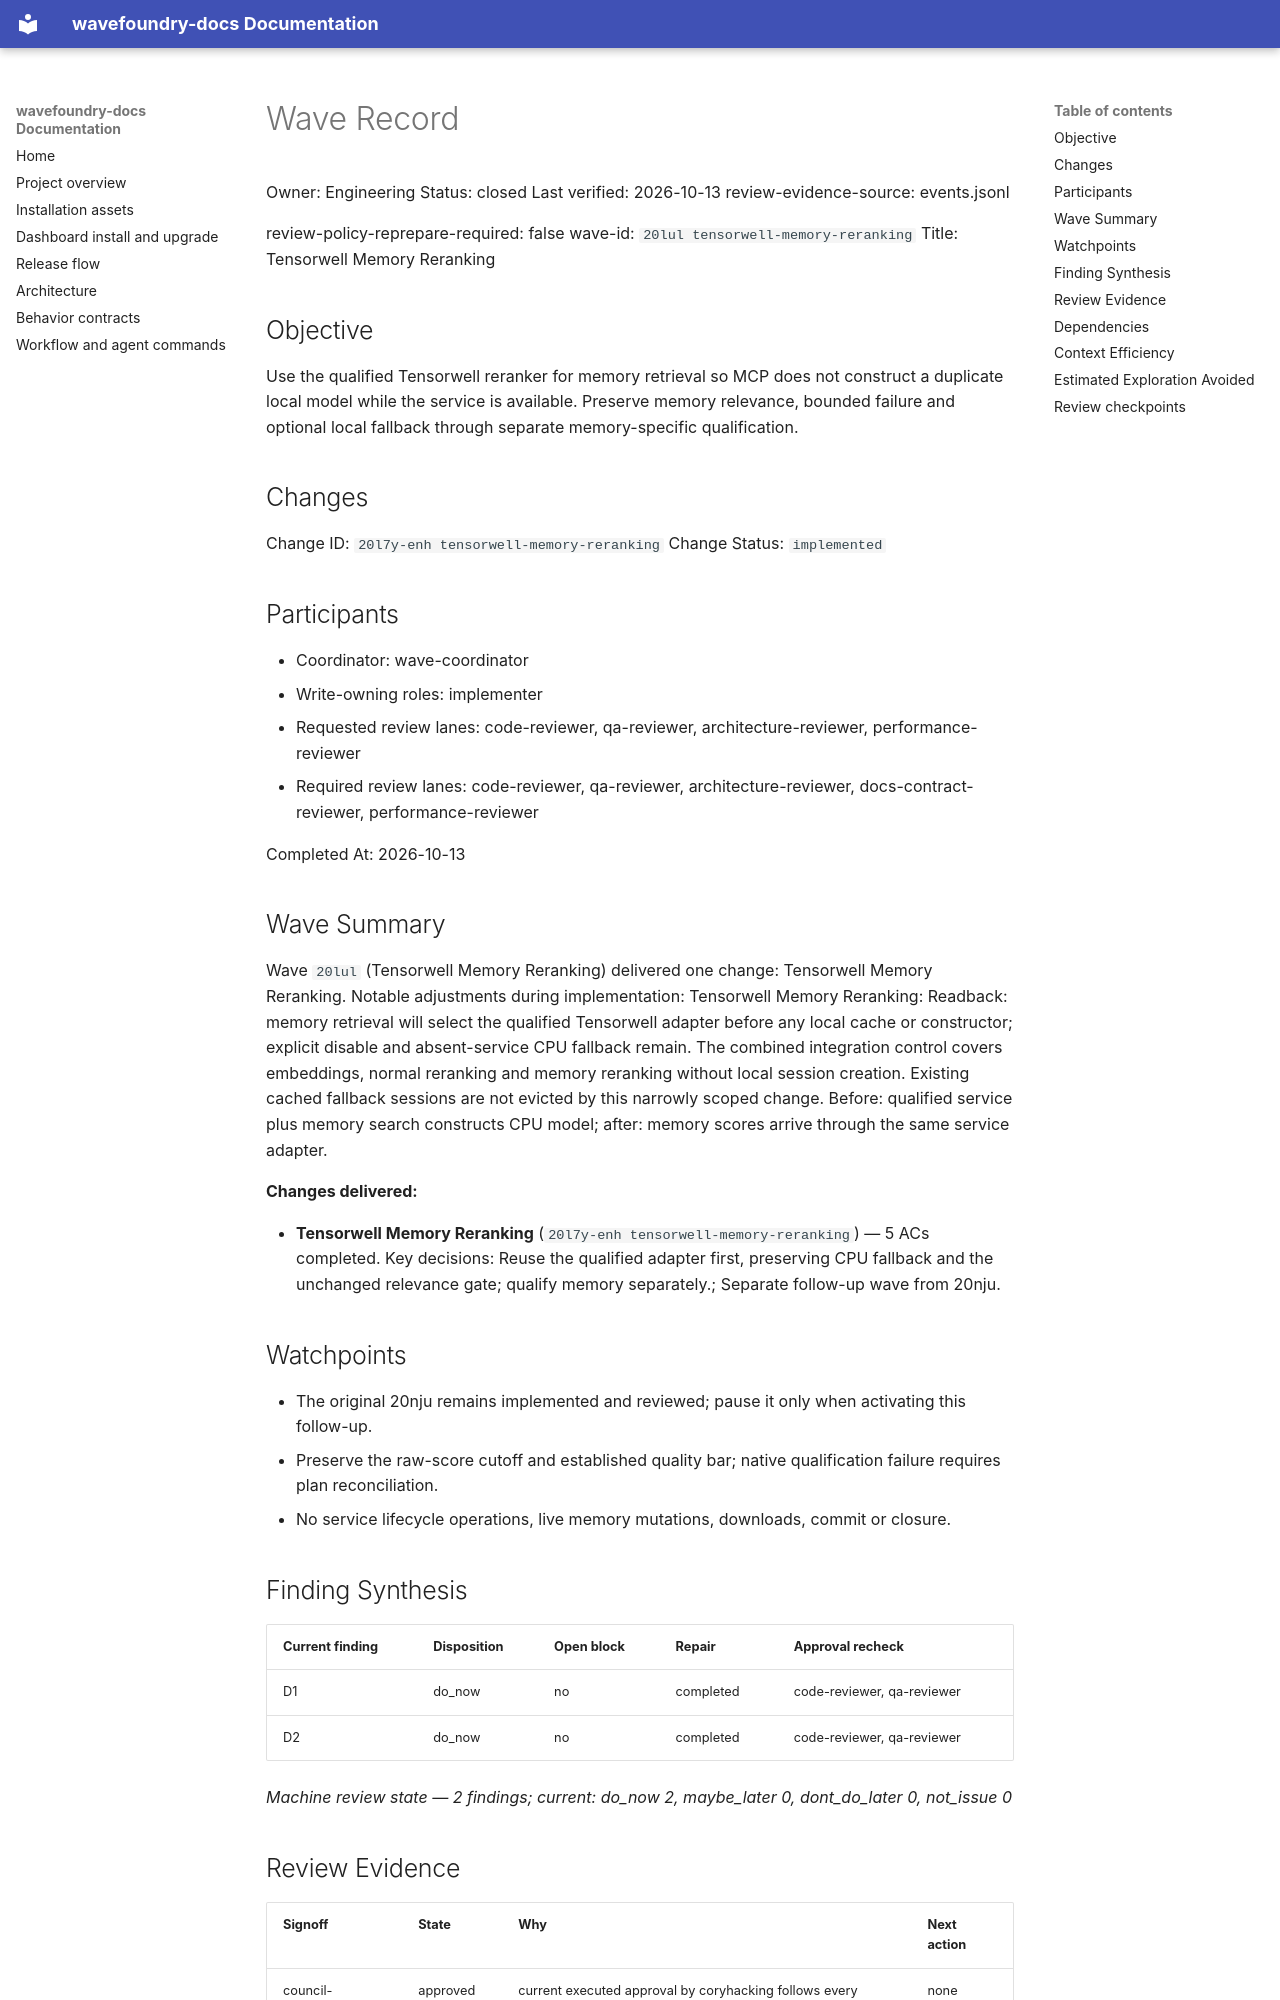

repository: coryhacking/wavefoundry · page: waves/20lul tensorwell-memory-reranking/wave/index.html · generator: mkdocs

# Wave Record

Owner: Engineering
Status: closed
Last verified: 2026-10-13
review-evidence-source: events.jsonl

review-policy-reprepare-required: false
wave-id: `20lul tensorwell-memory-reranking`
Title: Tensorwell Memory Reranking

## Objective

Use the qualified Tensorwell reranker for memory retrieval so MCP does not construct a duplicate local model while the service is available. Preserve memory relevance, bounded failure and optional local fallback through separate memory-specific qualification.

## Changes

Change ID: `20l7y-enh tensorwell-memory-reranking`
Change Status: `implemented`

## Participants

- Coordinator: wave-coordinator
- Write-owning roles: implementer
- Requested review lanes: code-reviewer, qa-reviewer, architecture-reviewer, performance-reviewer
- Required review lanes: code-reviewer, qa-reviewer, architecture-reviewer, docs-contract-reviewer, performance-reviewer

Completed At: 2026-10-13

## Wave Summary

Wave `20lul` (Tensorwell Memory Reranking) delivered one change: Tensorwell Memory Reranking. Notable adjustments during implementation: Tensorwell Memory Reranking: Readback: memory retrieval will select the qualified Tensorwell adapter before any local cache or constructor; explicit disable and absent-service CPU fallback remain. The combined integration control covers embeddings, normal reranking and memory reranking without local session creation. Existing cached fallback sessions are not evicted by this narrowly scoped change. Before: qualified service plus memory search constructs CPU model; after: memory scores arrive through the same service adapter.

**Changes delivered:**

- **Tensorwell Memory Reranking** (`20l7y-enh tensorwell-memory-reranking`) — 5 ACs completed. Key decisions: Reuse the qualified adapter first, preserving CPU fallback and the unchanged relevance gate; qualify memory separately.; Separate follow-up wave from 20nju.
## Watchpoints

- The original 20nju remains implemented and reviewed; pause it only when activating this follow-up.
- Preserve the raw-score cutoff and established quality bar; native qualification failure requires plan reconciliation.
- No service lifecycle operations, live memory mutations, downloads, commit or closure.

## Finding Synthesis

<!-- wave:finding-synthesis begin -->
| Current finding | Disposition | Open block | Repair | Approval recheck |
| --- | --- | --- | --- | --- |
| D1 | do_now | no | completed | code-reviewer, qa-reviewer |
| D2 | do_now | no | completed | code-reviewer, qa-reviewer |

*Machine review state — 2 findings; current: do_now 2, maybe_later 0, dont_do_later 0, not_issue 0*
<!-- wave:finding-synthesis end -->

## Review Evidence

<!-- wave:review-status begin -->
| Signoff | State | Why | Next action |
| --- | --- | --- | --- |
| council-readiness | approved | current executed approval by coryhacking follows every affected repair (local account: coryhacking) | none |
| council-delivery | approved | current executed approval by coryhacking, not receipt-bound, follows every affected repair (local account: coryhacking) | none |
| code-reviewer | approved | current executed approval by coryhacking, not receipt-bound, follows every affected repair (local account: coryhacking) | none |
| qa-reviewer | approved | current executed approval by coryhacking, not receipt-bound, follows every affected repair (local account: coryhacking) | none |
| architecture-reviewer | approved | current executed approval by coryhacking, not receipt-bound, follows every affected repair (local account: coryhacking) | none |
| docs-contract-reviewer | approved | current executed approval by coryhacking, not receipt-bound, follows every affected repair (local account: coryhacking) | none |
| performance-reviewer | approved | current executed approval by coryhacking, not receipt-bound, follows every affected repair (local account: coryhacking) | none |
| operator-signoff | approved | current executed approval by coryhacking, not receipt-bound, follows every affected repair (local account: coryhacking) | none |
<!-- wave:review-status end -->

- operator-signoff: pending explicit closure instruction.

## Dependencies

- No external wave dependencies. Declare intra-wave dependencies with a `Depends On:` line containing full backticked change ids in each change's block under `## Changes`.
